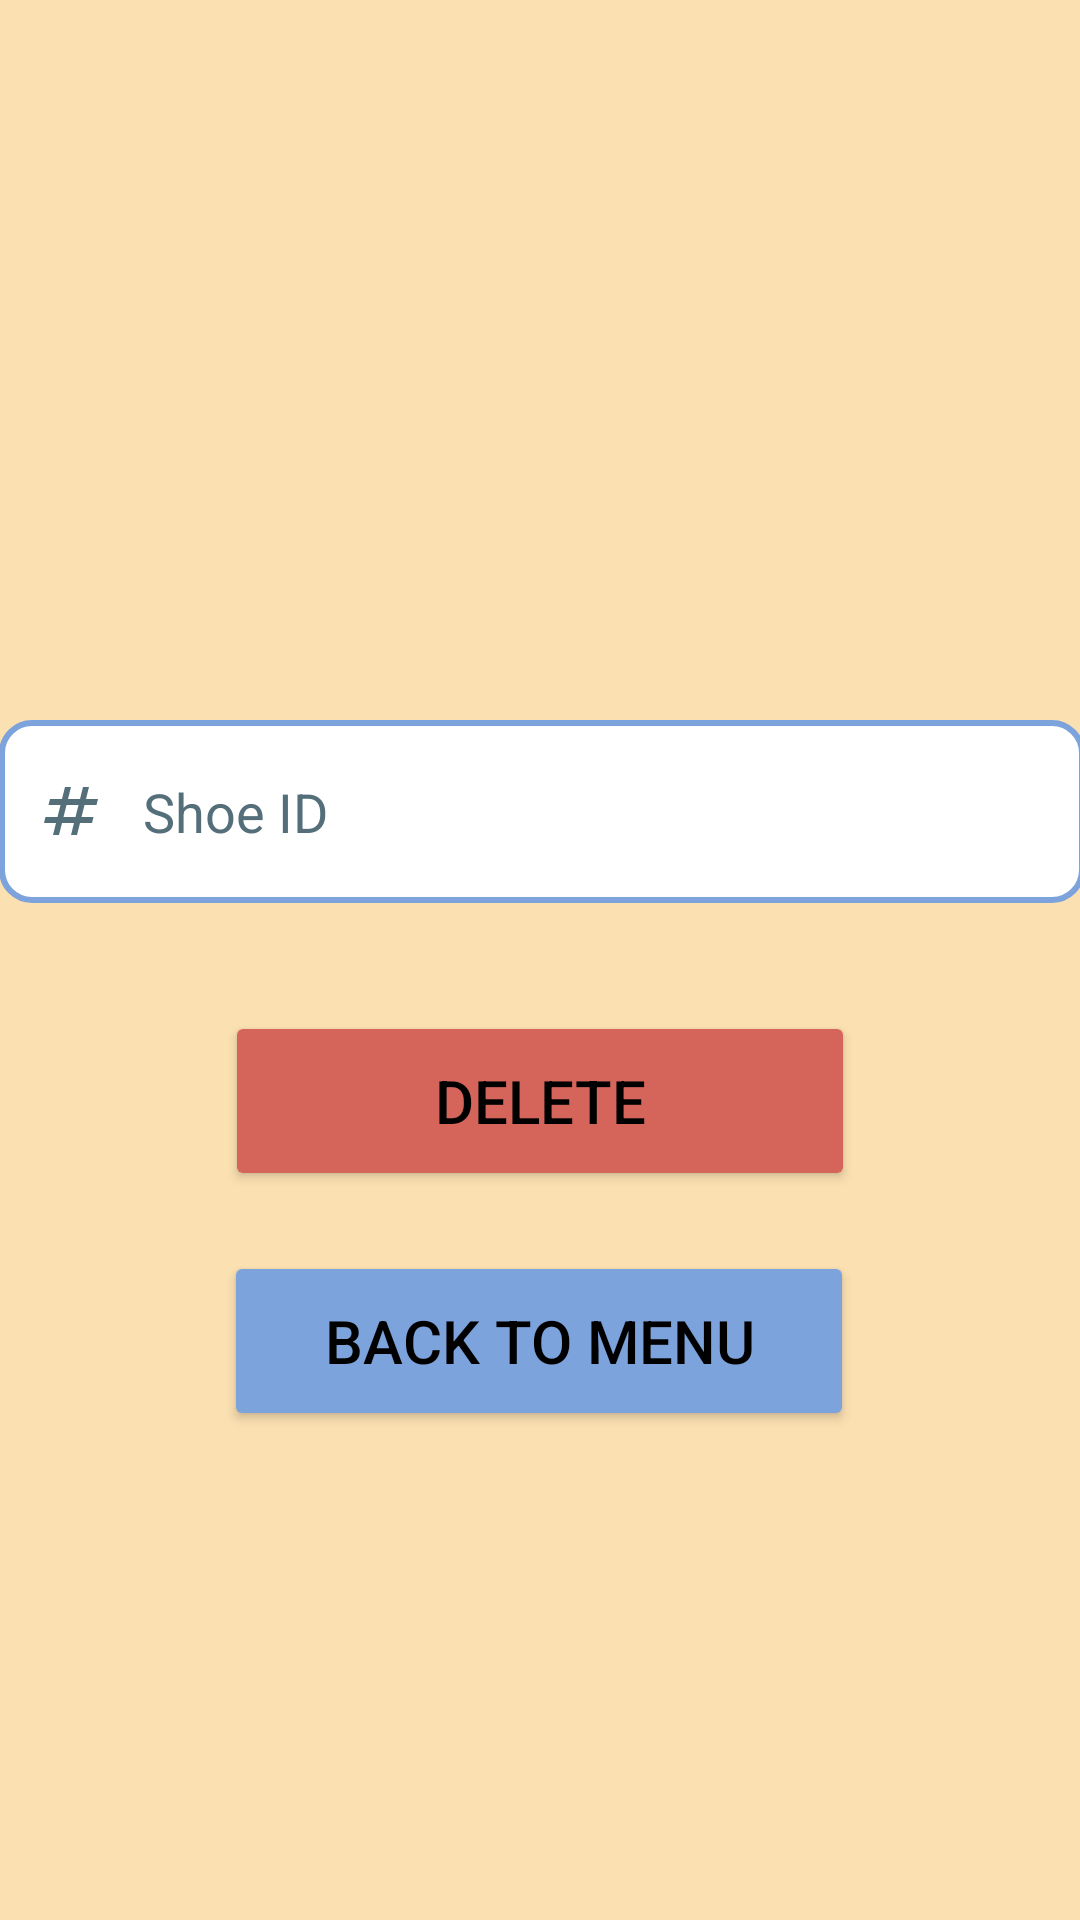

The Android layout XML behind this screen, and the referenced resources:
<!-- AndroidManifest.xml: application theme Theme.ShoesManagement -->
<!-- res/layout/delete_page.xml -->
<?xml version="1.0" encoding="utf-8"?>
<androidx.constraintlayout.widget.ConstraintLayout xmlns:android="http://schemas.android.com/apk/res/android"
    xmlns:app="http://schemas.android.com/apk/res-auto"
    xmlns:tools="http://schemas.android.com/tools"
    android:id="@+id/delete"
    android:background="@color/pagebackgr"
    android:layout_centerHorizontal="true"
    android:layout_centerVertical="true"
    android:layout_width="match_parent"
    android:layout_height="match_parent"
    tools:context=".Delete">

    <EditText
        android:id="@+id/editTextShoeID"
        android:layout_width="362dp"
        android:layout_height="61dp"
        android:layout_marginTop="240dp"
        android:background="@drawable/custom_input"
        android:drawableStart="@drawable/custom_numbers_icon"
        android:drawablePadding="12dp"
        android:ems="10"
        android:hint="@string/shoeidtextview"
        android:inputType="text"
        android:paddingStart="12dp"
        android:paddingEnd="12dp"
        android:textColorHint="#546E7A"
        app:layout_constraintBottom_toTopOf="@+id/buttonDelete"
        app:layout_constraintEnd_toEndOf="parent"
        app:layout_constraintHorizontal_bias="0.491"
        app:layout_constraintStart_toStartOf="parent"
        app:layout_constraintTop_toTopOf="parent"
        app:layout_constraintVertical_bias="0.5"
        tools:ignore="Autofill,LabelFor" />

    <Button
        android:id="@+id/buttonDelete"
        android:layout_width="210dp"
        android:layout_height="60dp"
        android:layout_marginTop="36dp"
        android:backgroundTint="@color/buttoncolor"
        android:textSize="20sp"
        android:textColor="#000000"
        android:text="@string/deletebutton"
        app:layout_constraintEnd_toEndOf="parent"
        app:layout_constraintStart_toStartOf="parent"
        app:layout_constraintTop_toBottomOf="@+id/editTextShoeID" />

    <Button
        android:id="@+id/buttonBacktoMenu"
        android:layout_width="210dp"
        android:layout_height="60dp"
        android:layout_marginTop="20dp"
        android:backgroundTint="@color/backgroundcolor"
        android:text="@string/button_back_to_menu"
        android:textColor="#000000"
        android:textSize="20sp"
        app:layout_constraintEnd_toEndOf="parent"
        app:layout_constraintHorizontal_bias="0.497"
        app:layout_constraintStart_toStartOf="parent"
        app:layout_constraintTop_toBottomOf="@+id/buttonDelete" />

</androidx.constraintlayout.widget.ConstraintLayout>
<!-- resources referenced by this layout -->
<resources>
  <color name="backgroundcolor">#7DA3DD</color>
  <color name="buttoncolor">#D5655B</color>
  <color name="pagebackgr">#FBE0B1</color>
  <!-- drawable custom_input (drawable) -->
  <?xml version="1.0" encoding="utf-8"?>
  <selector xmlns:android="http://schemas.android.com/apk/res/android">
  <item android:state_enabled="true" android:state_focused="true">
          <shape android:shape="rectangle">
              <solid android:color="@color/white" />
              <corners android:radius="10dp" />
              <stroke android:width="2dp" android:color="@color/buttoncolor" />
  " />
  
          </shape>
      </item>
      <item android:state_enabled="true">
          <shape android:shape="rectangle">
              <solid android:color="@color/white" />
              <corners android:radius="10dp" />
              <stroke android:width="2dp" android:color="@color/backgroundcolor" />
          </shape>
      </item>
  </selector>
  <!-- drawable custom_numbers_icon (drawable) -->
  <?xml version="1.0" encoding="utf-8"?>
  <selector xmlns:android="http://schemas.android.com/apk/res/android">
      <item android:state_focused="true"
          android:drawable="@drawable/baseline_numbers_24_focused" />
  
      <item android:state_focused="false"
          android:drawable="@drawable/baseline_numbers_24" />
  </selector>
  <string name="button_back_to_menu">Back to Menu</string>
  <string name="deletebutton">Delete</string>
  <string name="shoeidtextview">Shoe ID</string>
  <style name="Theme.ShoesManagement" parent="Base.Theme.ShoesManagement" />
  <color name="white">#FFFFFFFF</color>
  <!-- drawable baseline_numbers_24_focused (drawable) -->
  <vector xmlns:android="http://schemas.android.com/apk/res/android" android:height="24dp" android:viewportHeight="24" android:viewportWidth="24" android:width="24dp">
  
      <path
          android:fillColor="#D5655B"
          android:pathData="M20.5,10L21,8h-4l1,-4h-2l-1,4h-4l1,-4h-2L9,8H5l-0.5,2h4l-1,4h-4L3,16h4l-1,4h2l1,-4h4l-1,4h2l1,-4h4l0.5,-2h-4l1,-4H20.5zM13.5,14h-4l1,-4h4L13.5,14z"
          />
  
  </vector>
  <!-- drawable baseline_numbers_24 (drawable) -->
  <vector xmlns:android="http://schemas.android.com/apk/res/android" android:height="24dp" android:tint="#546E7A" android:viewportHeight="24" android:viewportWidth="24" android:width="24dp">
        
      <path android:fillColor="@android:color/white" android:pathData="M20.5,10L21,8h-4l1,-4h-2l-1,4h-4l1,-4h-2L9,8H5l-0.5,2h4l-1,4h-4L3,16h4l-1,4h2l1,-4h4l-1,4h2l1,-4h4l0.5,-2h-4l1,-4H20.5zM13.5,14h-4l1,-4h4L13.5,14z"/>
      
  </vector>
  <style name="Base.Theme.ShoesManagement" parent="Theme.Material3.DayNight.NoActionBar">
          
          
      </style>
</resources>
